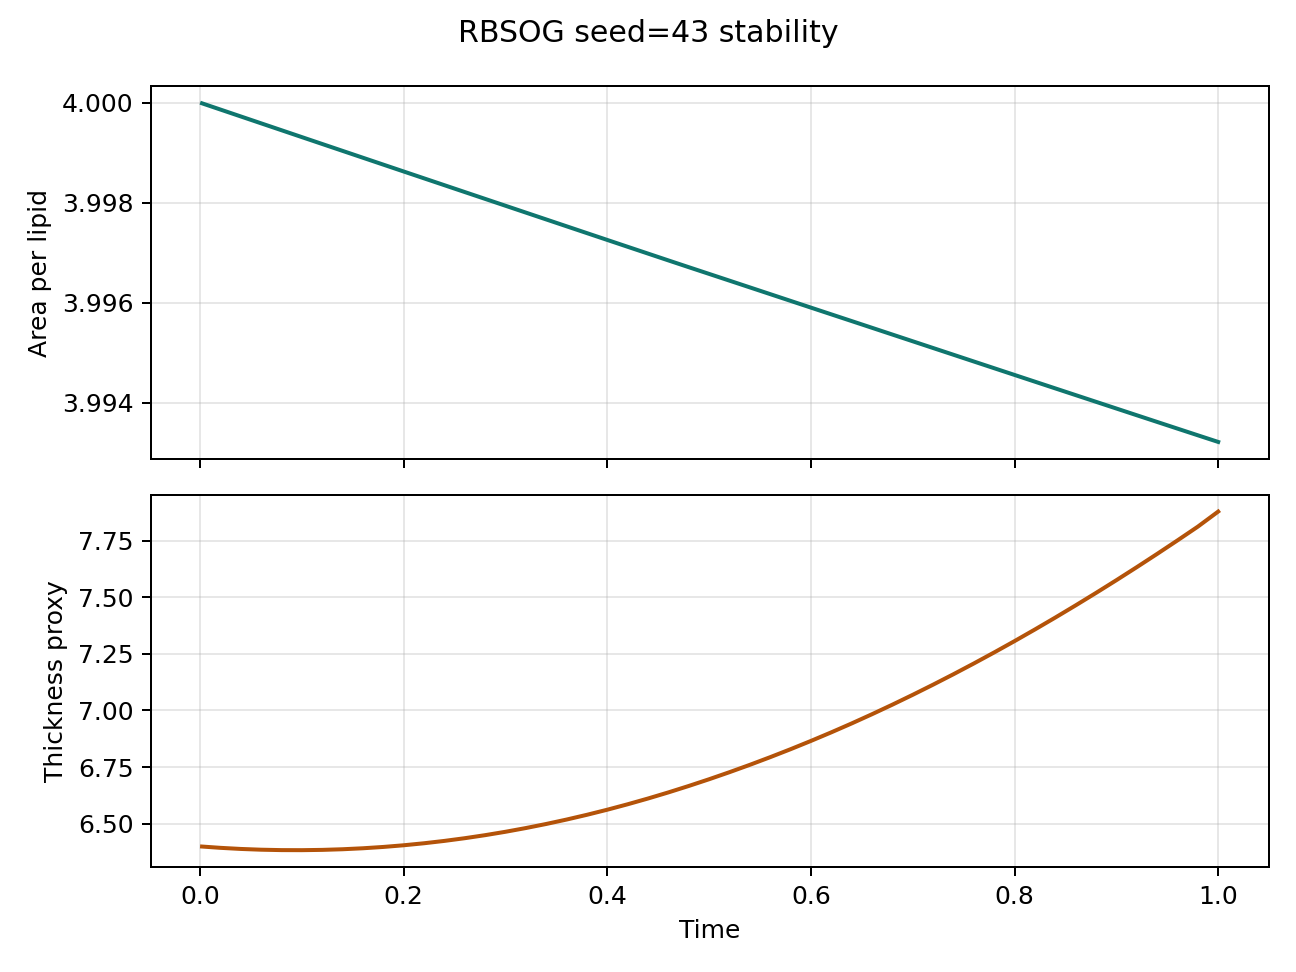

The table this chart was drawn from, first rows:
step, time, area_per_lipid, thickness_proxy, pressure, temperature
1.0, 0.002, 4, 6.399, 0.1368, 0.9753
10.0, 0.02, 4, 6.393, 0.1386, 0.9771
20.0, 0.04, 4, 6.388, 0.1399, 0.9792
30.0, 0.06, 4, 6.385, 0.1376, 0.9816
40.0, 0.08, 3.999, 6.383, 0.1396, 0.9841
50.0, 0.1, 3.999, 6.383, 0.1387, 0.9867
60.0, 0.12, 3.999, 6.384, 0.1385, 0.9895
70.0, 0.14, 3.999, 6.387, 0.1402, 0.9924
80.0, 0.16, 3.999, 6.391, 0.1399, 0.9956
90.0, 0.18, 3.999, 6.397, 0.1422, 0.9992
100.0, 0.2, 3.999, 6.405, 0.1417, 1.004
110.0, 0.22, 3.998, 6.413, 0.1421, 1.008
120.0, 0.24, 3.998, 6.424, 0.1437, 1.008
130.0, 0.26, 3.998, 6.436, 0.1417, 1.009
140.0, 0.28, 3.998, 6.449, 0.1437, 1.01
150.0, 0.3, 3.998, 6.464, 0.1462, 1.012
160.0, 0.32, 3.998, 6.481, 0.1419, 1.015
170.0, 0.34, 3.998, 6.499, 0.1449, 1.018
180.0, 0.36, 3.998, 6.518, 0.1453, 1.021
190.0, 0.38, 3.997, 6.539, 0.1458, 1.025
200.0, 0.4, 3.997, 6.562, 0.1472, 1.028
210.0, 0.42, 3.997, 6.586, 0.1466, 1.032
220.0, 0.44, 3.997, 6.611, 0.1495, 1.036
230.0, 0.46, 3.997, 6.638, 0.1488, 1.041
240.0, 0.48, 3.997, 6.667, 0.1589, 1.13
250.0, 0.5, 3.997, 6.696, 0.1577, 1.113
260.0, 0.52, 3.996, 6.727, 0.1586, 1.109
270.0, 0.54, 3.996, 6.76, 0.1562, 1.106
280.0, 0.56, 3.996, 6.794, 0.1574, 1.104
290.0, 0.58, 3.996, 6.829, 0.1549, 1.103
300.0, 0.6, 3.996, 6.866, 0.1569, 1.103
310.0, 0.62, 3.996, 6.903, 0.1585, 1.109
320.0, 0.64, 3.996, 6.943, 0.1576, 1.107
330.0, 0.66, 3.995, 6.984, 0.157, 1.099
340.0, 0.68, 3.995, 7.026, 0.1569, 1.097
350.0, 0.7, 3.995, 7.069, 0.1558, 1.095
360.0, 0.72, 3.995, 7.114, 0.1563, 1.095
370.0, 0.74, 3.995, 7.16, 0.158, 1.096
380.0, 0.76, 3.995, 7.208, 0.1571, 1.096
390.0, 0.78, 3.995, 7.257, 0.1578, 1.098
400.0, 0.8, 3.995, 7.307, 0.159, 1.1
410.0, 0.82, 3.994, 7.358, 0.158, 1.102
420.0, 0.84, 3.994, 7.411, 0.1586, 1.104
430.0, 0.86, 3.994, 7.464, 0.16, 1.106
440.0, 0.88, 3.994, 7.519, 0.1618, 1.109
450.0, 0.9, 3.994, 7.576, 0.1604, 1.111
460.0, 0.92, 3.994, 7.633, 0.1587, 1.114
470.0, 0.94, 3.994, 7.692, 0.1631, 1.119
480.0, 0.96, 3.993, 7.751, 0.1621, 1.123
490.0, 0.98, 3.993, 7.812, 0.1639, 1.131
500.0, 1.0, 3.993, 7.879, 0.1683, 1.149
